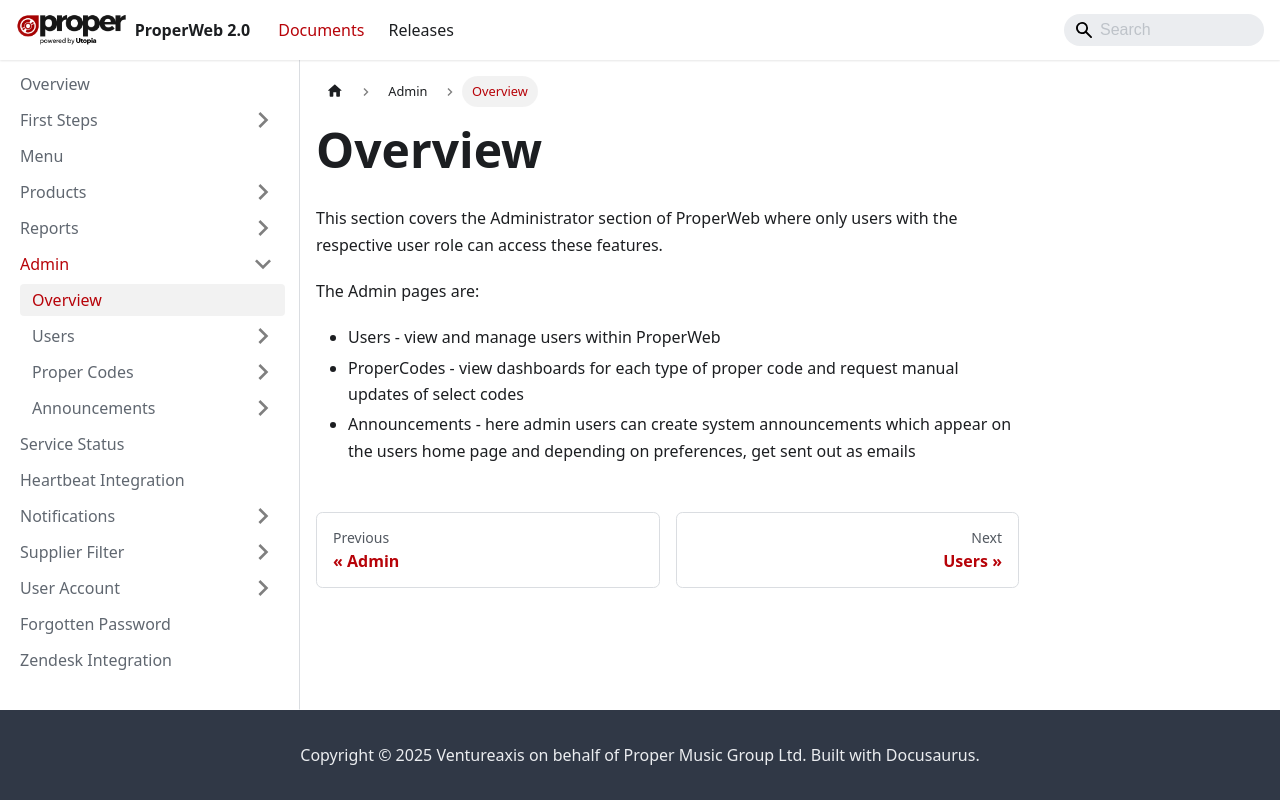

repository: Ventureaxis/ProperMusic.Documents.ProperWeb · page: documents/admin/overview/index.html · generator: docusaurus

---
sidebar_position: 0
---

# Overview
This section covers the Administrator section of ProperWeb where only users with the respective user role can access these features.

The Admin pages are:
- Users - view and manage users within ProperWeb
- ProperCodes - view dashboards for each type of proper code and request manual updates of select codes
- Announcements - here admin users can create system announcements which appear on the users home page and depending on preferences, get sent out as emails
